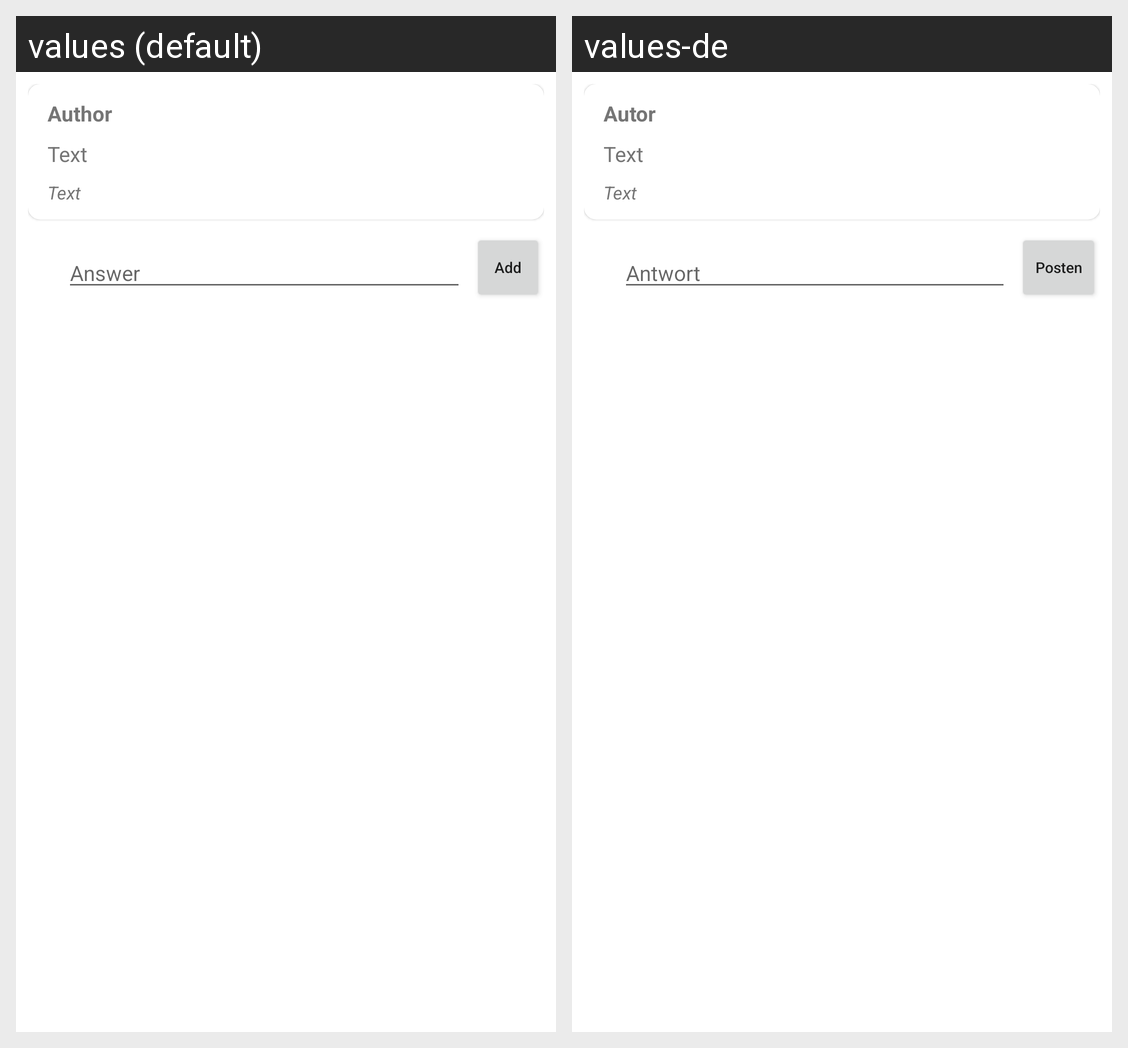

This grid shows one Android layout under two languages. Give, for every string resource on the screen, its name, the default text and each shown locale's text.
Android screen res/layout/comment_item.xml rendered under 2 locales, left to right: values (default), values-de. Device: Nexus 5 (rendered at 1080×1920; each locale shown at half size, 540×960, under a caption strip naming it); theme AppTheme.
Strings drawn on this screen, with the default value and each locale's value (text and hints the layout hard-codes, and strings that could not be matched under every locale, appear in the picture but are not listed):

comment_author
  values: Author
  values-de: Autor

comment_text
  values: Text
  values-de: Text

answer_input
  values: Answer
  values-de: Antwort

add_comment
  values: Add
  values-de: Posten
